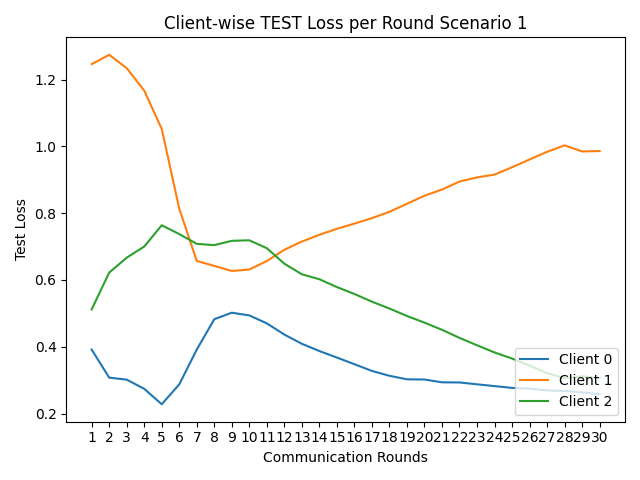

The table this chart was drawn from, first rows:
round, client_0, client_1, client_2
1, 0.3916, 1.246, 0.5121
2, 0.3076, 1.274, 0.6221
3, 0.3015, 1.234, 0.6669
4, 0.2741, 1.167, 0.7001
5, 0.2279, 1.052, 0.7639
6, 0.2873, 0.8135, 0.7375
7, 0.3916, 0.657, 0.7081
8, 0.4825, 0.6422, 0.7044
9, 0.502, 0.627, 0.7173
10, 0.4939, 0.6313, 0.7189
11, 0.4701, 0.6566, 0.6951
12, 0.4366, 0.6904, 0.6489
13, 0.4089, 0.7151, 0.6171
14, 0.3873, 0.7353, 0.6023
15, 0.3677, 0.7533, 0.5787
16, 0.3478, 0.7688, 0.5581
17, 0.3277, 0.7852, 0.5351
18, 0.3131, 0.8041, 0.5146
19, 0.3026, 0.8282, 0.4923
20, 0.3019, 0.8522, 0.4722
21, 0.2936, 0.8708, 0.4509
22, 0.2931, 0.8948, 0.4266
23, 0.2876, 0.9072, 0.4045
24, 0.2822, 0.9156, 0.383
25, 0.2768, 0.9376, 0.3647
26, 0.2746, 0.9609, 0.3436
27, 0.2693, 0.9838, 0.3212
28, 0.2677, 1.003, 0.3058
29, 0.2632, 0.985, 0.3117
30, 0.2581, 0.9861, 0.3056
